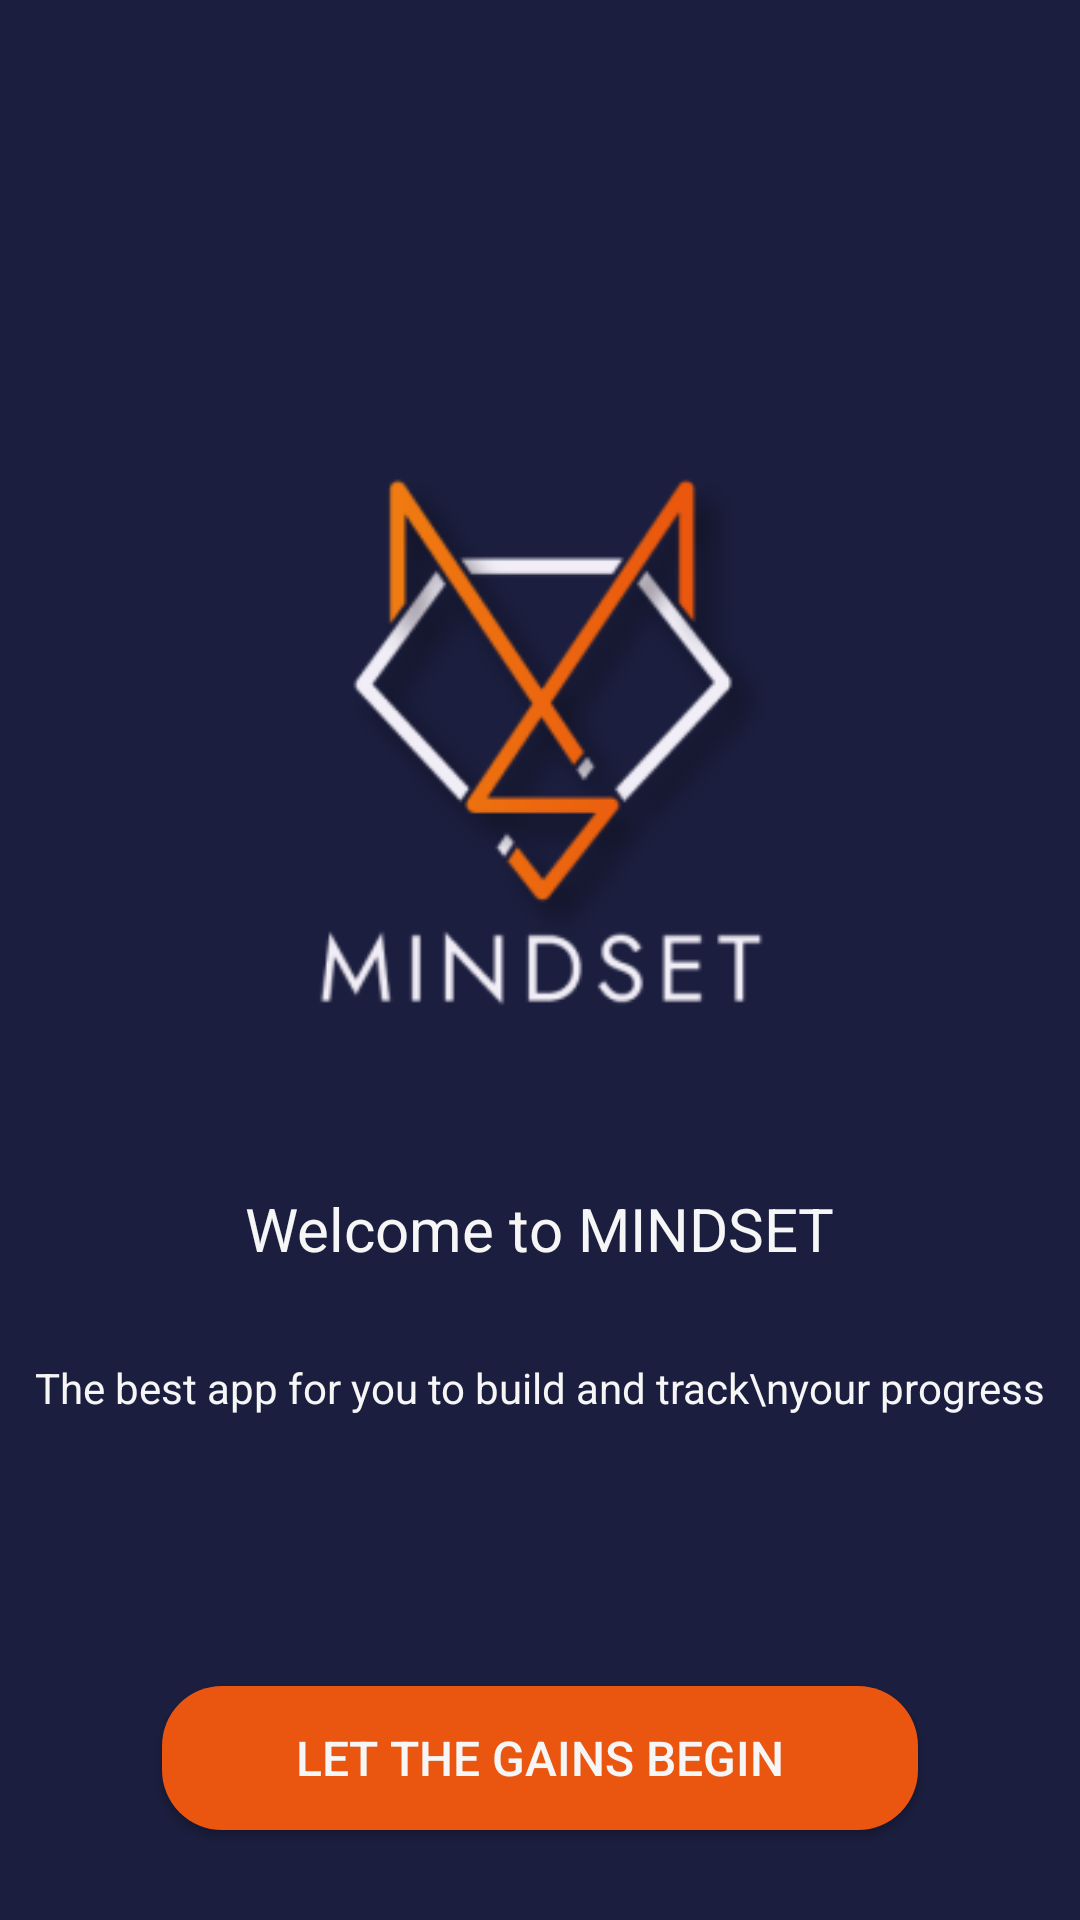

Write the Android layout XML for this screen, with the resource values it uses.
<!-- AndroidManifest.xml: application theme AppTheme -->
<!-- res/layout/activity_welcome.xml -->
<?xml version="1.0" encoding="utf-8"?>
<androidx.constraintlayout.widget.ConstraintLayout
xmlns:android="http://schemas.android.com/apk/res/android"
xmlns:app="http://schemas.android.com/apk/res-auto"
android:background="#1b1e3e"
android:layout_width="match_parent"
android:layout_height="match_parent"
android:clickable="true"
android:focusable="true"
android:focusableInTouchMode="true">

    <androidx.constraintlayout.widget.ConstraintLayout
        android:layout_width="match_parent"
        android:layout_height="0dp"
        app:layout_constraintHeight_percent="0.7"
        app:layout_constraintTop_toTopOf="parent"
        app:layout_constraintBottom_toBottomOf="parent">

        <ImageView
            android:id="@+id/welcome_logo"
            android:layout_width="300dp"
            android:layout_height="300dp"
            android:src="@mipmap/logo_foreground"
            app:layout_constraintTop_toTopOf="parent"
            app:layout_constraintLeft_toLeftOf="parent"
            app:layout_constraintRight_toRightOf="parent"/>

        <TextView
            android:id="@+id/welcome_text"
            android:layout_width="wrap_content"
            android:layout_height="wrap_content"
            app:layout_constraintTop_toBottomOf="@id/welcome_logo"
            app:layout_constraintLeft_toLeftOf="parent"
            app:layout_constraintRight_toRightOf="parent"
            android:text="Welcome to MINDSET"
            android:textColor="#f6f6f6"
            android:textSize="@dimen/title"/>

        <TextView
            android:id="@+id/welcome_text_2"
            android:layout_width="wrap_content"
            android:layout_height="wrap_content"
            app:layout_constraintTop_toBottomOf="@id/welcome_text"
            app:layout_constraintLeft_toLeftOf="parent"
            app:layout_constraintRight_toRightOf="parent"
            android:layout_marginTop="30dp"
            android:text="The best app for you to build and track\nyour progress"
            android:textColor="#f6f6f6"
            android:textSize="@dimen/sub_title"
            android:textAlignment="center"/>

    </androidx.constraintlayout.widget.ConstraintLayout>



    <Button
        android:id="@+id/start_button"
        android:layout_width="0dp"
        android:layout_height="wrap_content"
        android:text="Let the gains begin"
        android:textColor="#f6f6f6"
        android:textSize="@dimen/input_text"
        android:background="@drawable/orange_round_background"
        app:layout_constraintWidth_percent="0.7"
        android:clickable="true"
        android:layout_marginBottom="30dp"
        app:layout_constraintLeft_toLeftOf="parent"
        app:layout_constraintRight_toRightOf="parent"
        app:layout_constraintBottom_toBottomOf="parent"/>

</androidx.constraintlayout.widget.ConstraintLayout>
<!-- resources referenced by this layout -->
<resources>
  <dimen name="input_text">16sp</dimen>
  <dimen name="sub_title">14sp</dimen>
  <dimen name="title">20sp</dimen>
  <!-- drawable orange_round_background (drawable-v24) -->
  <?xml version="1.0" encoding="utf-8"?>
  <shape
      xmlns:android="http://schemas.android.com/apk/res/android"
      android:shape="rectangle">
  
      <solid
          android:color="#ea5610"/>
  
      <corners android:bottomRightRadius="20dp"
          android:bottomLeftRadius="20dp"
          android:topLeftRadius="20dp"
          android:topRightRadius="20dp"/>
  </shape>
  <!-- mipmap logo_foreground: png bitmap (mipmap-hdpi, 9297 bytes) -->
  <style name="AppTheme" parent="Theme.AppCompat.Light.NoActionBar">
          
          <item name="colorPrimary">@color/purple</item>
          <item name="colorPrimaryDark">@color/dark_background</item>
          <item name="colorAccent">@color/purple</item>
      </style>
  <color name="purple">#9965f4</color>
  <color name="dark_background">#121212</color>
</resources>
